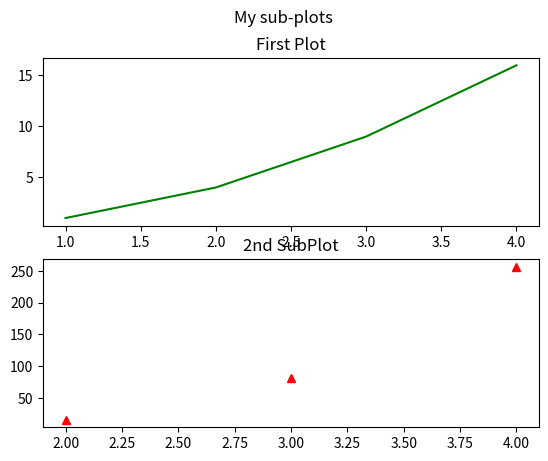

Write the Python code that produced this figure.
import matplotlib.pyplot as plt
import numpy as np
x=np.arange(2,5)
y=x**4

plt.subplot(2,1,1)#plt.subplot(1,1,2) 2 bảng ngang
plt.plot([1,2,3,4],[1,4,9,16],"green")
plt.title("First Plot")

plt.subplot(2,1,2)#plt.subplot(1,2,2)
plt.plot(x,y,"r^")
plt.title("2nd SubPlot")

plt.suptitle("My sub-plots")
plt.show()